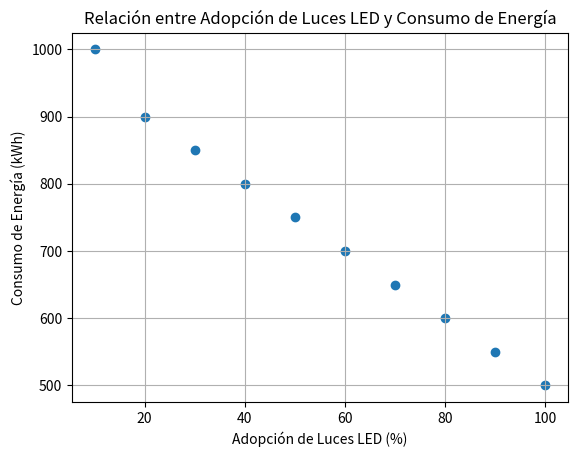

Here is the Python script that generated this plot:
# Paso 1: Importar las librerías necesarias

import numpy as np
from scipy.stats import pearsonr
import matplotlib.pyplot as plt



# Paso 2: Generar datos simulados
"""
Creamos datos de ejemplo para la cantidad de luces LED utilizadas (en porcentaje
de adopción) y el consumo total de energía (en kWh).
"""

# Datos simulados de adopción de luces LED (en %)
adopcion_led = np.array([10, 20, 30, 40, 50, 60, 70, 80, 90, 100])

# Datos simulados de consumo total de energía (en kWh)
consumo_energia = np.array([1000, 900, 850, 800, 750, 700, 650, 600, 550, 500])


# Paso 3: Visualizar los datos

"""
Utilizamos un gráfico de dispersión para observar visualmente la relación entre
la adopción de luces LED y el consumo total de energía.
"""

plt.scatter(adopcion_led, consumo_energia)
plt.title('Relación entre Adopción de Luces LED y Consumo de Energía')
plt.xlabel('Adopción de Luces LED (%)')
plt.ylabel('Consumo de Energía (kWh)')
plt.grid()
plt.show()

# Paso 4: Calcular el coeficiente de correlación de Pearson
"""
Calculamos el coeficiente de correlación de Pearson para medir la relación entre
la adopción de luces LED y el consumo de energía.
"""

# Calcular el coeficiente de correlación de Pearson
coef, p_valor = pearsonr(adopcion_led, consumo_energia)
print(f'Coeficiente de correlación: {coef:.2f}')
print(f'Valor p: {p_valor:.4f}')

